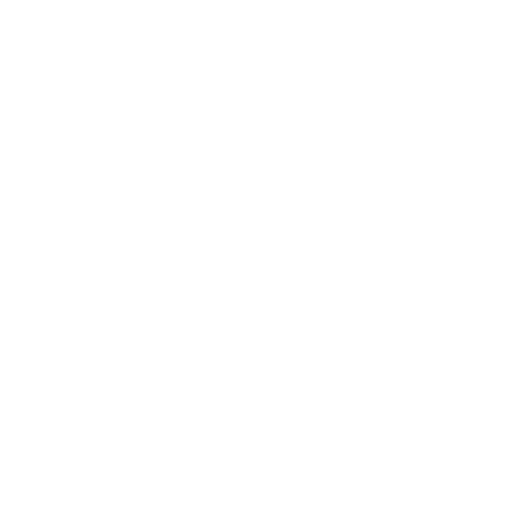
t = 0.00 s
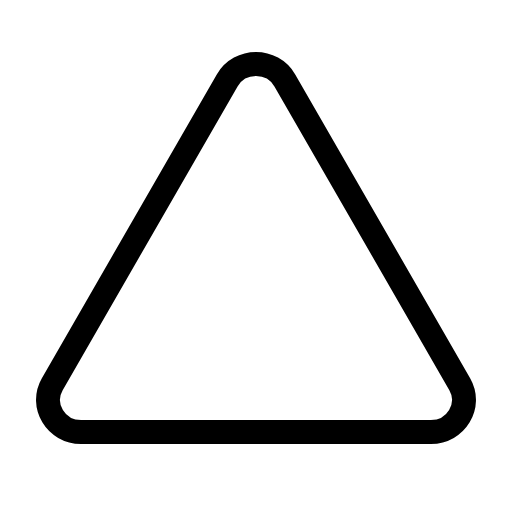
t = 0.38 s
t = 0.75 s: frame unchanged from t = 0.38 s, image omitted
t = 1.13 s: frame unchanged from t = 0.38 s, image omitted

The animated SVG that drew these frames (rendered in a browser with its animation timeline set to each time). Animation: 1 CSS @keyframes rule; one cycle of 1.50 s, repeats indefinitely.

<svg xmlns="http://www.w3.org/2000/svg" viewBox="0 0 256 256">
  <style>
    .draw-line {
      stroke-dasharray: 2000;
      stroke-dashoffset: 0;
    }
    svg:hover .draw-line {
      animation: phosphor-draw-in 1.5s ease-in-out infinite alternate;
    }
    @keyframes phosphor-draw-in {
      0%   { stroke-dashoffset: 2000; }
      100% { stroke-dashoffset: 0; }
    }
  </style><rect width="256" height="256" fill="none"/><path d="M142.41,40.22l87.46,151.87C236,202.79,228.08,216,215.46,216H40.54C27.92,216,20,202.79,26.13,192.09L113.59,40.22C119.89,29.26,136.11,29.26,142.41,40.22Z" fill="none" stroke="currentColor" stroke-linecap="round" stroke-linejoin="round" stroke-width="12" class="draw-line" pathLength="1" style="animation-delay: 0s"/></svg>
